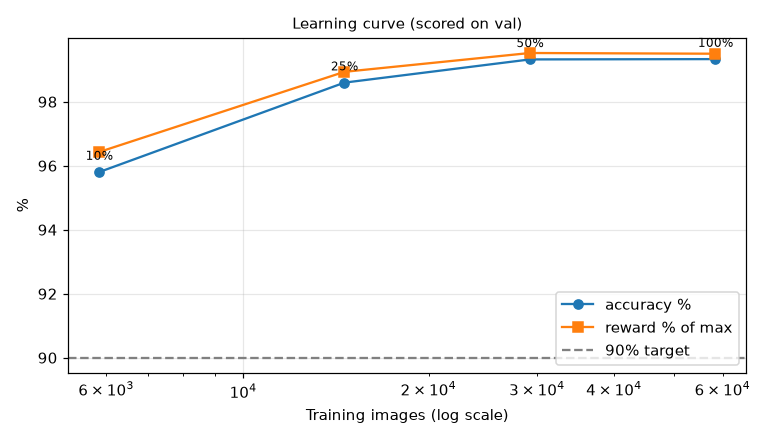

Data behind this chart, as committed beside it:
fraction, train_images, best_epoch, accuracy, average_reward, reward_percent_of_max, accuracy_with_threshold, reward_percent_of_max_with_threshold, run
0.1, 5842, 20, 0.958, 0.832, 96.43, 0.9364, 95.81, frac10/20261120-100657_stage_a_frac10
0.25, 14603, 22, 0.986, 0.8536, 98.94, 0.9792, 98.71, frac25/20261120-095750_stage_a_frac25
0.5, 29206, 17, 0.9932, 0.8587, 99.52, 0.9917, 99.46, frac50/20261120-094236_stage_a_frac50
1.0, 58412, 7, 0.9933, 0.8585, 99.5, 0.9907, 99.38, frac100/20261120-094236_stage_a
